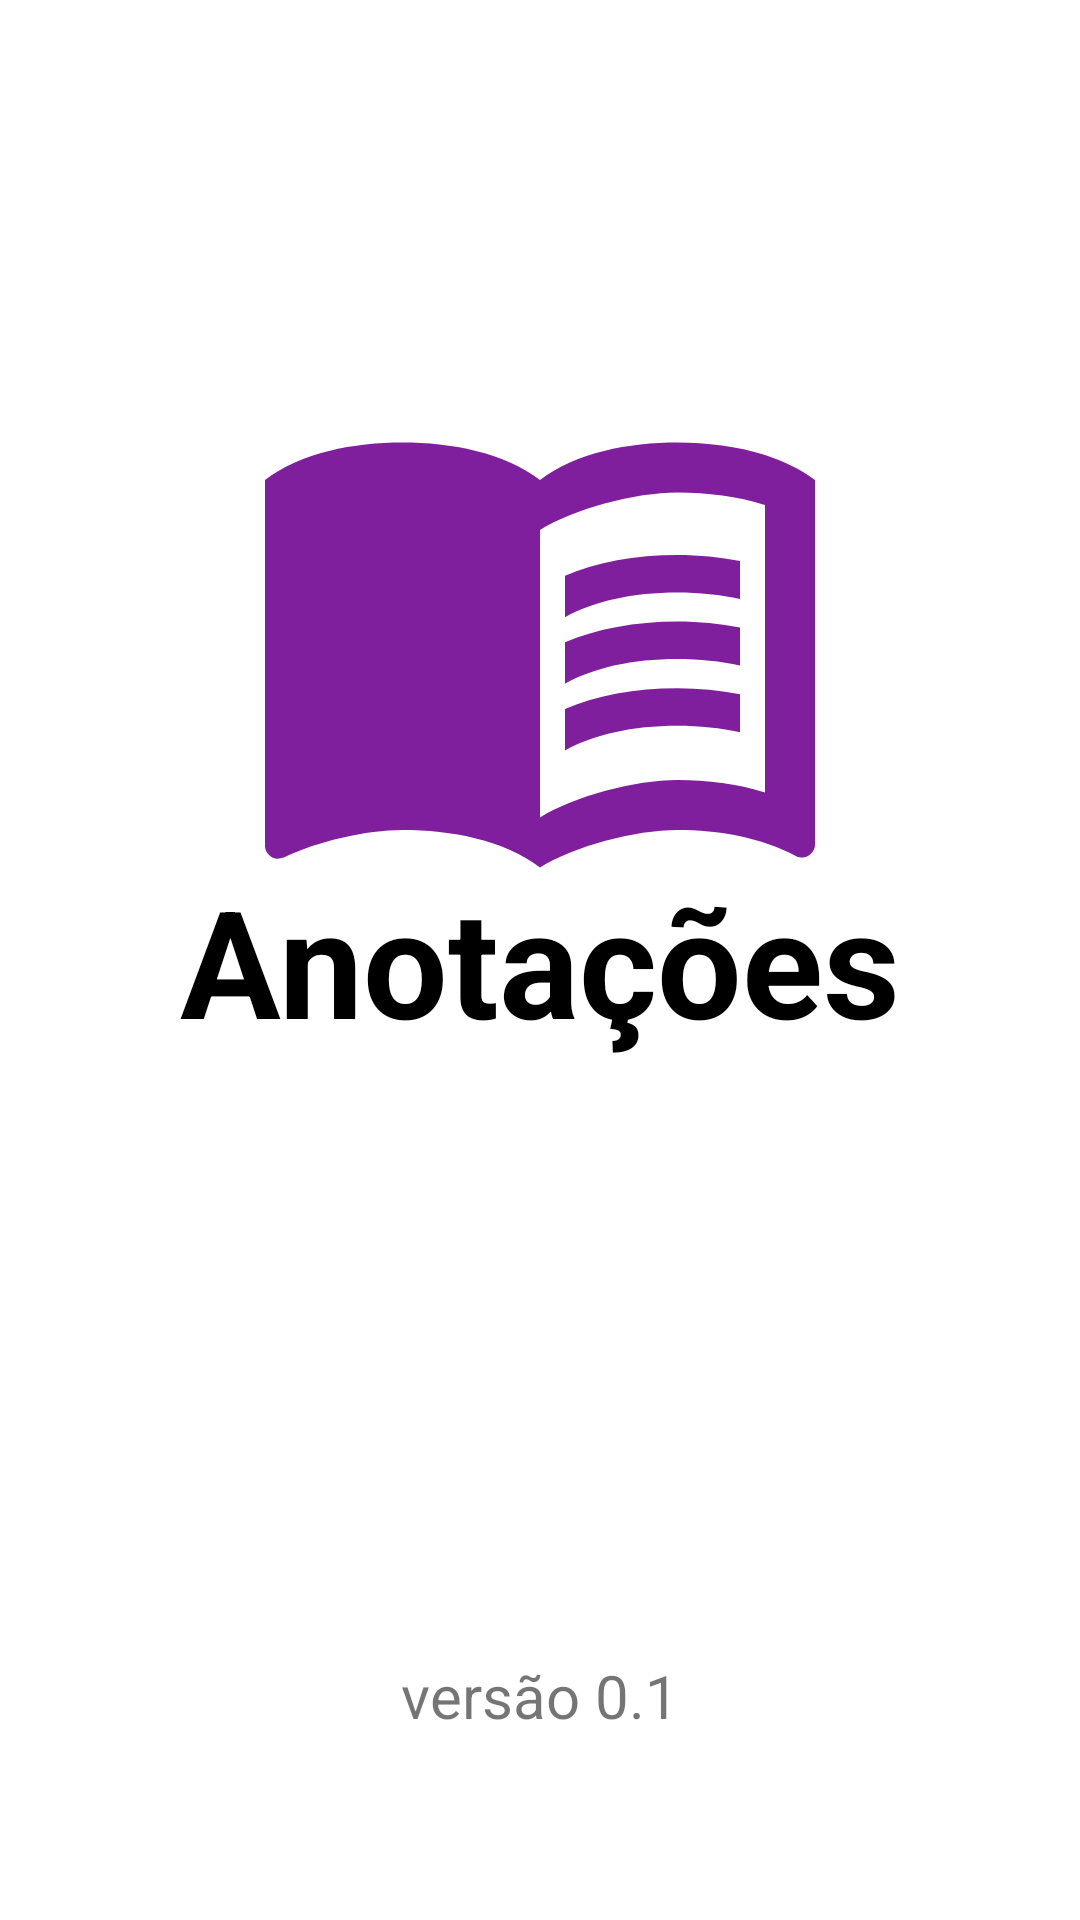

The Android layout XML behind this screen, and the referenced resources:
<!-- AndroidManifest.xml: application theme Theme.Anotacoes_Kotlin -->
<!-- res/layout/fragment_splash_screen.xml -->
<?xml version="1.0" encoding="utf-8"?>
<androidx.constraintlayout.widget.ConstraintLayout android:layout_height="match_parent"
    android:layout_width="match_parent"
    xmlns:app="http://schemas.android.com/apk/res-auto"
    xmlns:android="http://schemas.android.com/apk/res/android">

    <ImageView
        android:id="@+id/image_logo_splash"
        android:layout_height="200dp"
        android:layout_width="200dp"
        android:src="@drawable/ic_app_anotacoes"
        app:layout_constraintBottom_toBottomOf="parent"
        app:layout_constraintEnd_toEndOf="parent"
        app:layout_constraintStart_toStartOf="parent"
        app:layout_constraintTop_toTopOf="parent"
        app:layout_constraintVertical_bias="0.25" />

    <TextView
        android:id="@+id/text_titulo_splash"
        android:layout_height="wrap_content"
        android:layout_width="wrap_content"
        android:text="@string/titulo_app"
        android:textColor="@color/black"
        android:textSize="50sp"
        android:textStyle="bold"
        app:layout_constraintBottom_toBottomOf="parent"
        app:layout_constraintEnd_toEndOf="parent"
        app:layout_constraintStart_toStartOf="parent"
        app:layout_constraintTop_toTopOf="parent"
        app:layout_constraintVertical_bias="0.5" />


    <TextView
        android:id="@+id/text_versao_splash"
        android:layout_height="wrap_content"
        android:layout_width="wrap_content"
        android:text="@string/versao_app"
        android:textSize="20sp"
        app:layout_constraintBottom_toBottomOf="parent"
        app:layout_constraintEnd_toEndOf="parent"
        app:layout_constraintStart_toStartOf="parent"
        app:layout_constraintTop_toTopOf="parent"
        app:layout_constraintVertical_bias="0.9" />

</androidx.constraintlayout.widget.ConstraintLayout>
<!-- resources referenced by this layout -->
<resources>
  <color name="black">#FF000000</color>
  <!-- drawable ic_app_anotacoes (drawable) -->
  <vector android:height="24dp" android:tint="@color/purple"
      android:viewportHeight="24" android:viewportWidth="24"
      android:width="24dp" xmlns:android="http://schemas.android.com/apk/res/android">
      <path android:fillColor="@android:color/white" android:pathData="M21,5c-1.11,-0.35 -2.33,-0.5 -3.5,-0.5c-1.95,0 -4.05,0.4 -5.5,1.5c-1.45,-1.1 -3.55,-1.5 -5.5,-1.5S2.45,4.9 1,6v14.65c0,0.25 0.25,0.5 0.5,0.5c0.1,0 0.15,-0.05 0.25,-0.05C3.1,20.45 5.05,20 6.5,20c1.95,0 4.05,0.4 5.5,1.5c1.35,-0.85 3.8,-1.5 5.5,-1.5c1.65,0 3.35,0.3 4.75,1.05c0.1,0.05 0.15,0.05 0.25,0.05c0.25,0 0.5,-0.25 0.5,-0.5V6C22.4,5.55 21.75,5.25 21,5zM21,18.5c-1.1,-0.35 -2.3,-0.5 -3.5,-0.5c-1.7,0 -4.15,0.65 -5.5,1.5V8c1.35,-0.85 3.8,-1.5 5.5,-1.5c1.2,0 2.4,0.15 3.5,0.5V18.5z"/>
      <path android:fillColor="@android:color/white" android:pathData="M17.5,10.5c0.88,0 1.73,0.09 2.5,0.26V9.24C19.21,9.09 18.36,9 17.5,9c-1.7,0 -3.24,0.29 -4.5,0.83v1.66C14.13,10.85 15.7,10.5 17.5,10.5z"/>
      <path android:fillColor="@android:color/white" android:pathData="M13,12.49v1.66c1.13,-0.64 2.7,-0.99 4.5,-0.99c0.88,0 1.73,0.09 2.5,0.26V11.9c-0.79,-0.15 -1.64,-0.24 -2.5,-0.24C15.8,11.66 14.26,11.96 13,12.49z"/>
      <path android:fillColor="@android:color/white" android:pathData="M17.5,14.33c-1.7,0 -3.24,0.29 -4.5,0.83v1.66c1.13,-0.64 2.7,-0.99 4.5,-0.99c0.88,0 1.73,0.09 2.5,0.26v-1.52C19.21,14.41 18.36,14.33 17.5,14.33z"/>
  </vector>
  <string name="titulo_app">Anotações</string>
  <string name="versao_app">versão 0.1</string>
  <style name="Theme.Anotacoes_Kotlin" parent="Theme.MaterialComponents.DayNight.NoActionBar">
          
          <item name="colorPrimary">@color/purple</item>
          <item name="colorPrimaryVariant">@color/purple_700</item>
          <item name="colorOnPrimary">@color/white</item>
          
          <item name="colorSecondary">@color/teal_200</item>
          <item name="colorSecondaryVariant">@color/teal_700</item>
          <item name="colorOnSecondary">@color/black</item>
          
          <item name="android:statusBarColor" tools:targetApi="l">?attr/colorPrimaryVariant</item>
          
      </style>
  <color name="purple">#7F1F9D</color>
  <color name="purple_700">#FF3700B3</color>
  <color name="white">#FFFFFFFF</color>
  <color name="teal_200">#FF03DAC5</color>
  <color name="teal_700">#FF018786</color>
</resources>
